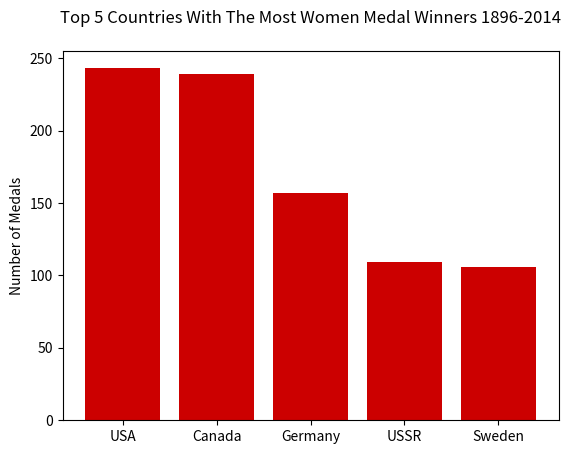

The matplotlib source for this figure:
import matplotlib.pyplot as plt
import numpy as np

countries = np.array(["USA", "Canada", "Germany", "USSR", "Sweden"])
medals = np.array([243, 239, 157, 109, 106])


plt.bar(countries,medals, color=(204/255, 0/255, 0/255))

plt.ylabel("Number of Medals")
plt.title("Top 5 Countries With The Most Women Medal Winners 1896-2014", pad=20)

plt.show()
